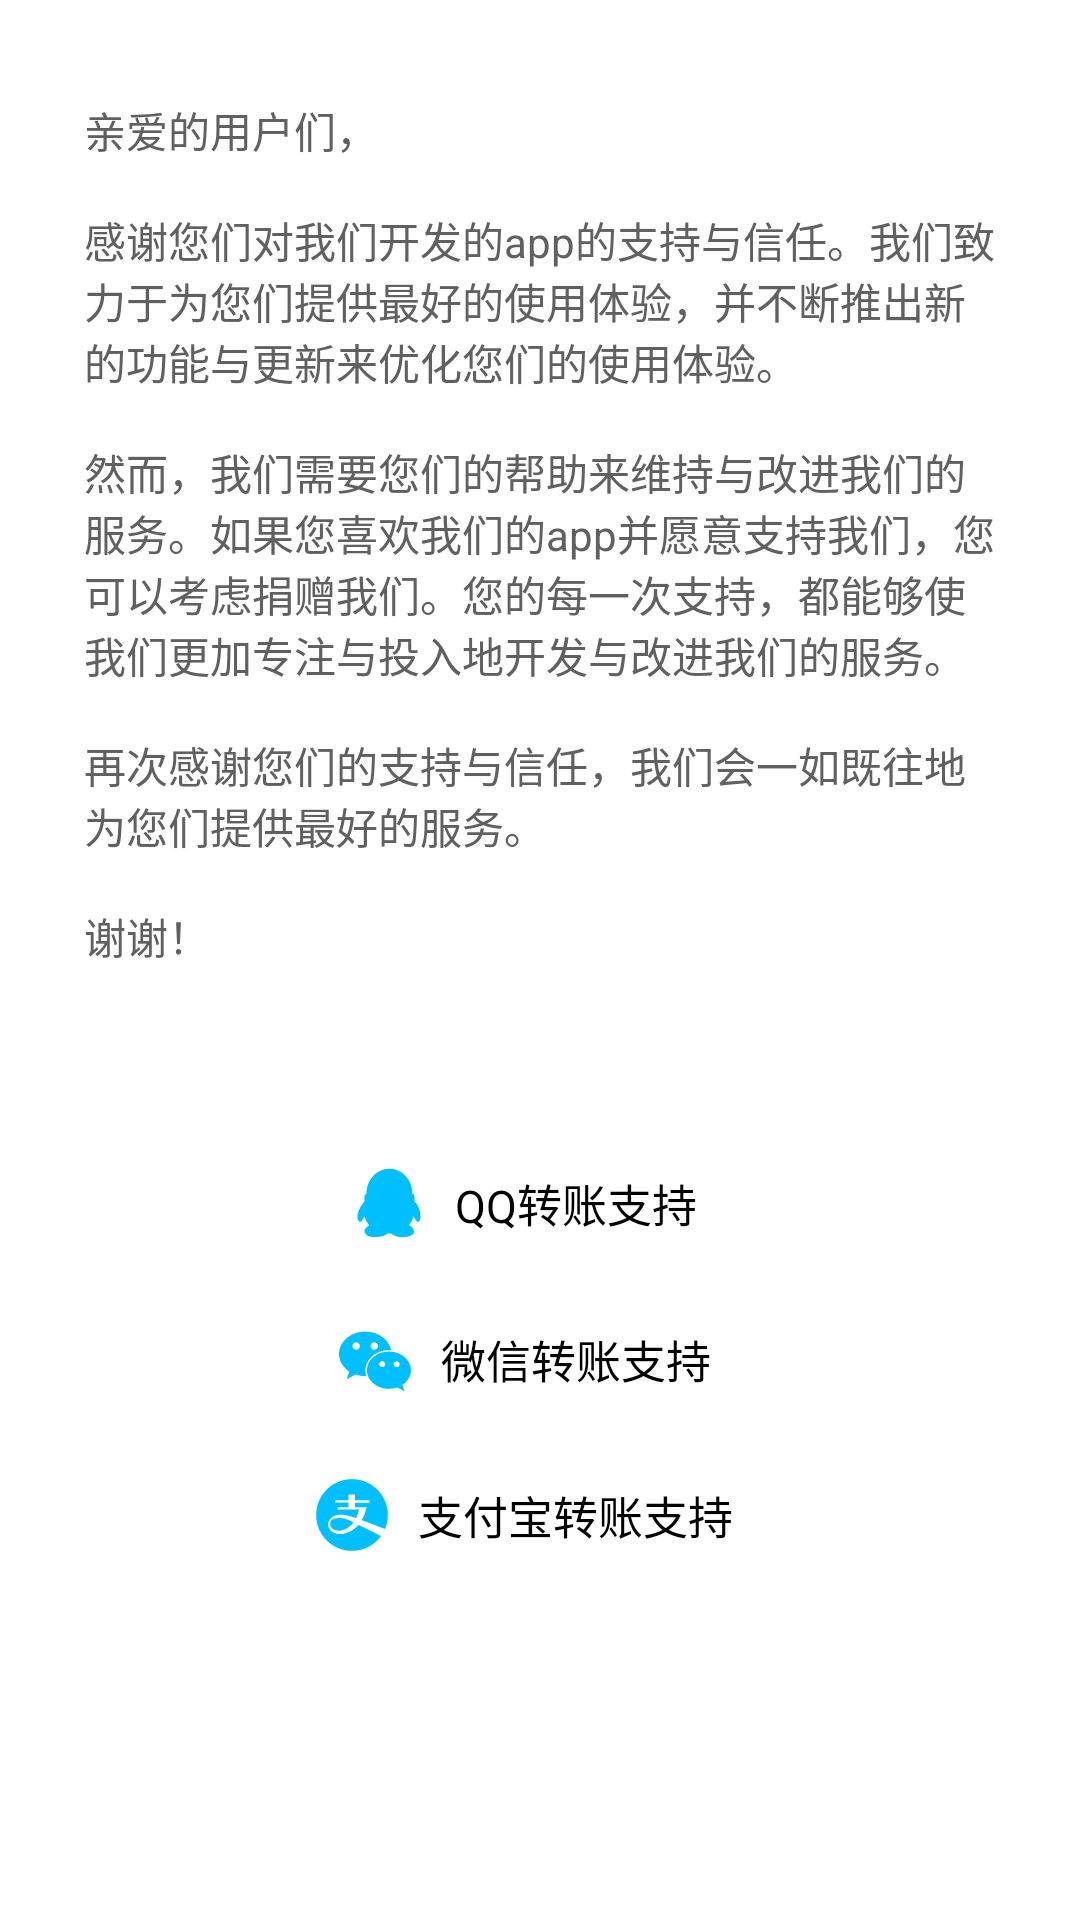

Produce the Android XML layout that renders to this screen, including the resource entries it uses.
<!-- AndroidManifest.xml: application theme Theme.CommonApp -->
<!-- res/layout/activity_support.xml -->
<?xml version="1.0" encoding="utf-8"?>
<ScrollView xmlns:android="http://schemas.android.com/apk/res/android"
    xmlns:app="http://schemas.android.com/apk/res-auto"
    android:layout_width="match_parent"
    android:layout_height="match_parent">

    <androidx.constraintlayout.widget.ConstraintLayout
        android:layout_width="match_parent"
        android:layout_height="wrap_content">

        <TextView
            android:id="@+id/tv_support_tips"
            android:layout_width="match_parent"
            android:layout_height="wrap_content"
            android:paddingHorizontal="28dp"
            android:paddingVertical="33dp"
            android:text="@string/support_tips"
            app:layout_constraintTop_toTopOf="parent" />

        <LinearLayout
            android:id="@+id/ll_support_qq"
            android:layout_width="match_parent"
            android:layout_height="wrap_content"
            android:orientation="horizontal"
            android:paddingVertical="10dp"
            android:layout_marginTop="20dp"
            android:background="?attr/selectableItemBackground"
            android:gravity="center"
            app:layout_constraintStart_toStartOf="parent"
            app:layout_constraintEnd_toEndOf="parent"
            app:layout_constraintTop_toBottomOf="@id/tv_support_tips">

            <ImageView
                android:layout_width="24dp"
                android:layout_height="24dp"
                android:src="@drawable/ic_logo_qq" />

            <TextView
                android:layout_width="wrap_content"
                android:layout_height="wrap_content"
                android:text="QQ转账支持"
                android:textColor="?attr/DayBlackNightWhite"
                android:textSize="15sp"
                android:paddingHorizontal="10dp"
                android:paddingVertical="5dp" />
        </LinearLayout>

        <LinearLayout
            android:id="@+id/ll_support_wechat"
            android:layout_width="match_parent"
            android:layout_height="wrap_content"
            android:orientation="horizontal"
            android:paddingVertical="10dp"
            android:background="?attr/selectableItemBackground"
            android:gravity="center"
            app:layout_constraintStart_toStartOf="parent"
            app:layout_constraintEnd_toEndOf="parent"
            app:layout_constraintTop_toBottomOf="@id/ll_support_qq">

            <ImageView
                android:layout_width="24dp"
                android:layout_height="24dp"
                android:src="@drawable/ic_logo_wechat" />

            <TextView
                android:layout_width="wrap_content"
                android:layout_height="wrap_content"
                android:text="微信转账支持"
                android:textColor="?attr/DayBlackNightWhite"
                android:textSize="15sp"
                android:paddingHorizontal="10dp"
                android:paddingVertical="5dp" />
        </LinearLayout>

        <LinearLayout
            android:id="@+id/ll_support_alipay"
            android:layout_width="match_parent"
            android:layout_height="wrap_content"
            android:orientation="horizontal"
            android:paddingVertical="10dp"
            android:background="?attr/selectableItemBackground"
            android:gravity="center"
            app:layout_constraintStart_toStartOf="parent"
            app:layout_constraintEnd_toEndOf="parent"
            app:layout_constraintTop_toBottomOf="@id/ll_support_wechat">

            <ImageView
                android:layout_width="24dp"
                android:layout_height="24dp"
                android:src="@drawable/ic_logo_zhifubao_circle" />

            <TextView
                android:layout_width="wrap_content"
                android:layout_height="wrap_content"
                android:text="支付宝转账支持"
                android:textColor="?attr/DayBlackNightWhite"
                android:textSize="15sp"
                android:paddingHorizontal="10dp"
                android:paddingVertical="5dp" />
        </LinearLayout>
    </androidx.constraintlayout.widget.ConstraintLayout>
</ScrollView>
<!-- resources referenced by this layout -->
<resources>
  <!-- drawable ic_logo_qq (drawable) -->
  <vector xmlns:android="http://schemas.android.com/apk/res/android"
      android:width="200dp"
      android:height="200dp"
      android:viewportWidth="1024"
      android:viewportHeight="1024">
      <path
          android:pathData="M164.1,409.3c-5.5,12.9 1.8,22.1 0,71.7 0,12.9 -58.8,75.4 -82.7,139.7 -23.9,62.6 -25.7,128.7 9.2,156.3 34.9,25.7 68,-86.4 73.5,-69.9 1.8,7.4 3.7,14.7 7.4,22.1 11,31.3 31.3,64.3 58.8,95.6 5.5,7.4 -34.9,18.4 -58.8,58.8s7.4,114 126.9,114c154.4,0 187.5,-53.3 191.2,-53.3h23.9c14.7,0 9.2,1.8 22.1,0 7.4,0 82.7,64.3 185.7,53.3 176.5,-18.4 148.9,-77.2 136,-114 -14.7,-38.6 -66.2,-57 -62.5,-58.8 42.3,-46 49.6,-75.4 62.5,-117.7 5.5,-18.4 46,97.4 79.1,69.9 12.9,-11 38.6,-57 12.9,-156.3 -25.7,-97.4 -77.2,-121.3 -75.4,-139.7 1.8,-38.6 1.8,-64.3 -1.8,-71.7 -9.2,-33.1 -29.4,-25.7 -29.4,-33.1 0,-194.9 -145.2,-351.1 -325.4,-351.1S191.9,183.2 191.9,376.2c-2,14.7 -16.7,3.7 -27.8,33.1zM164.1,409.3"
          android:fillColor="?attr/colorPrimary" />
  </vector>
  <!-- drawable ic_logo_zhifubao_circle (drawable) -->
  <vector xmlns:android="http://schemas.android.com/apk/res/android"
      android:width="200dp"
      android:height="200dp"
      android:viewportWidth="1024"
      android:viewportHeight="1024">
      <path
          android:pathData="M231.6,576.3c-12,9.7 -24.9,23.8 -28.7,41.8 -5.1,24.6 -1.1,55.3 22.6,79.4 28.7,29.2 72.3,37.2 91.2,38.6 51.2,3.7 105.8,-21.7 146.9,-50.6 16.1,-11.4 43.7,-34.2 70.1,-69.4 -59.1,-30.5 -132.9,-64.3 -211.8,-61 -40.4,1.7 -69.2,10 -90.3,21.2zM981.3,711.3c26.1,-61.3 40.6,-128.6 40.6,-199.3C1021.9,230.8 793.2,2.1 512,2.1S2.1,230.8 2.1,512s228.7,509.9 509.9,509.9c169.7,0 320.2,-83.4 412.9,-211.3 -87.6,-43.6 -232.1,-115.3 -321,-158.6 -42.5,48.4 -105.2,96.9 -176.1,118 -44.5,13.2 -84.7,18.3 -126.7,9.7 -41.6,-8.5 -72.2,-28 -90,-47.5 -9.1,-10 -19.5,-22.6 -27.1,-37.7 0.7,1.9 1.2,3 1.2,3s-4.3,-7.5 -7.7,-19.4c-1.7,-5.8 -2.9,-11.8 -3.3,-18.1 -0.4,-4.1 -0.4,-8.5 -0.2,-13 -0.4,-7.7 -0.1,-15.7 1.7,-24 4.2,-20.2 12.8,-43.6 35,-65.4 48.9,-47.8 114.3,-50.4 148.2,-50.2 50.2,0.3 137.5,22.3 210.9,48.2 20.4,-43.3 33.4,-89.7 41.8,-120.6L306.2,435v-33L463,402v-66.1L273.1,335.9v-33L463,302.9v-66c0,-9.1 1.8,-16.5 16.5,-16.5h74.3L553.8,303h206.4v33L553.9,336v66.1L719,402.1s-16.6,92.4 -68.4,183.6c115,41.1 276.9,104.4 330.7,125.6zM981.3,711.3"
          android:fillColor="?attr/colorPrimary" />
  </vector>
  <string name="support_tips">亲爱的用户们， \n\n感谢您们对我们开发的app的支持与信任。我们致力于为您们提供最好的使用体验，并不断推出新的功能与更新来优化您们的使用体验。 \n\n然而，我们需要您们的帮助来维持与改进我们的服务。如果您喜欢我们的app并愿意支持我们，您可以考虑捐赠我们。您的每一次支持，都能够使我们更加专注与投入地开发与改进我们的服务。 \n\n再次感谢您们的支持与信任，我们会一如既往地为您们提供最好的服务。 \n\n谢谢！</string>
  <color name="DeepSkyBlue">#00BFFF</color>
  <color name="white">#FFFFFFFF</color>
  <color name="black">#FF000000</color>
  <color name="LightSkyBlue">#87CEFA</color>
  <color name="white95">#f2f2f2</color>
  <!-- drawable edit_text_cursor (drawable) -->
  <?xml version="1.0" encoding="utf-8"?>
  <shape xmlns:android="http://schemas.android.com/apk/res/android">
      <size android:width="1dp" />
      <solid android:color="?attr/EditTextCursorColor" />
  </shape>
  <color name="SkyBlue">#87CEEB</color>
  <color name="white90">#e5e5e5</color>
</resources>
